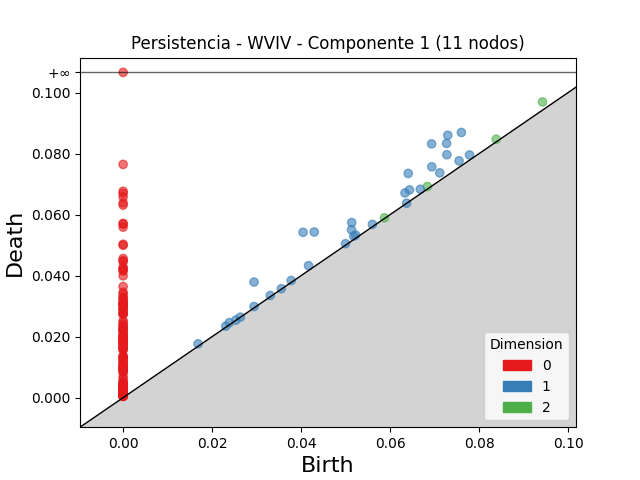

The table this chart was drawn from, first rows:
dimension, birth, death
2, 0.09425, 0.09693
2, 0.08385, 0.08472
2, 0.06837, 0.06921
2, 0.05873, 0.05895
1, 0.06933, 0.08318
1, 0.04043, 0.05421
1, 0.07296, 0.08601
1, 0.04295, 0.05429
1, 0.07602, 0.08692
1, 0.07269, 0.08334
1, 0.06407, 0.0735
1, 0.02942, 0.0379
1, 0.07275, 0.07963
1, 0.06936, 0.07568
1, 0.05137, 0.0574
1, 0.06334, 0.06711
1, 0.06436, 0.0681
1, 0.05132, 0.05503
1, 0.07116, 0.07369
1, 0.0755, 0.07764
1, 0.07785, 0.07955
1, 0.04167, 0.04327
1, 0.06679, 0.06832
1, 0.05183, 0.05294
1, 0.05226, 0.05331
1, 0.01685, 0.01764
1, 0.05602, 0.05679
1, 0.02387, 0.02459
1, 0.03777, 0.03841
1, 0.04998, 0.05046
1, 0.02944, 0.02988
1, 0.03307, 0.03349
1, 0.02306, 0.02343
1, 0.03556, 0.03572
1, 0.02532, 0.02541
1, 0.02634, 0.02638
1, 0.06372, 0.06374
0, 0.0, inf
0, 0.0, 0.07645
0, 0.0, 0.06765
0, 0.0, 0.06696
0, 0.0, 0.06579
0, 0.0, 0.06384
0, 0.0, 0.06311
0, 0.0, 0.05715
0, 0.0, 0.05684
0, 0.0, 0.0559
0, 0.0, 0.05028
0, 0.0, 0.04994
0, 0.0, 0.04561
0, 0.0, 0.04483
0, 0.0, 0.04468
0, 0.0, 0.04279
0, 0.0, 0.04232
0, 0.0, 0.04181
0, 0.0, 0.0415
0, 0.0, 0.03994
0, 0.0, 0.03641
0, 0.0, 0.03456
0, 0.0, 0.03387
... 138 more rows
